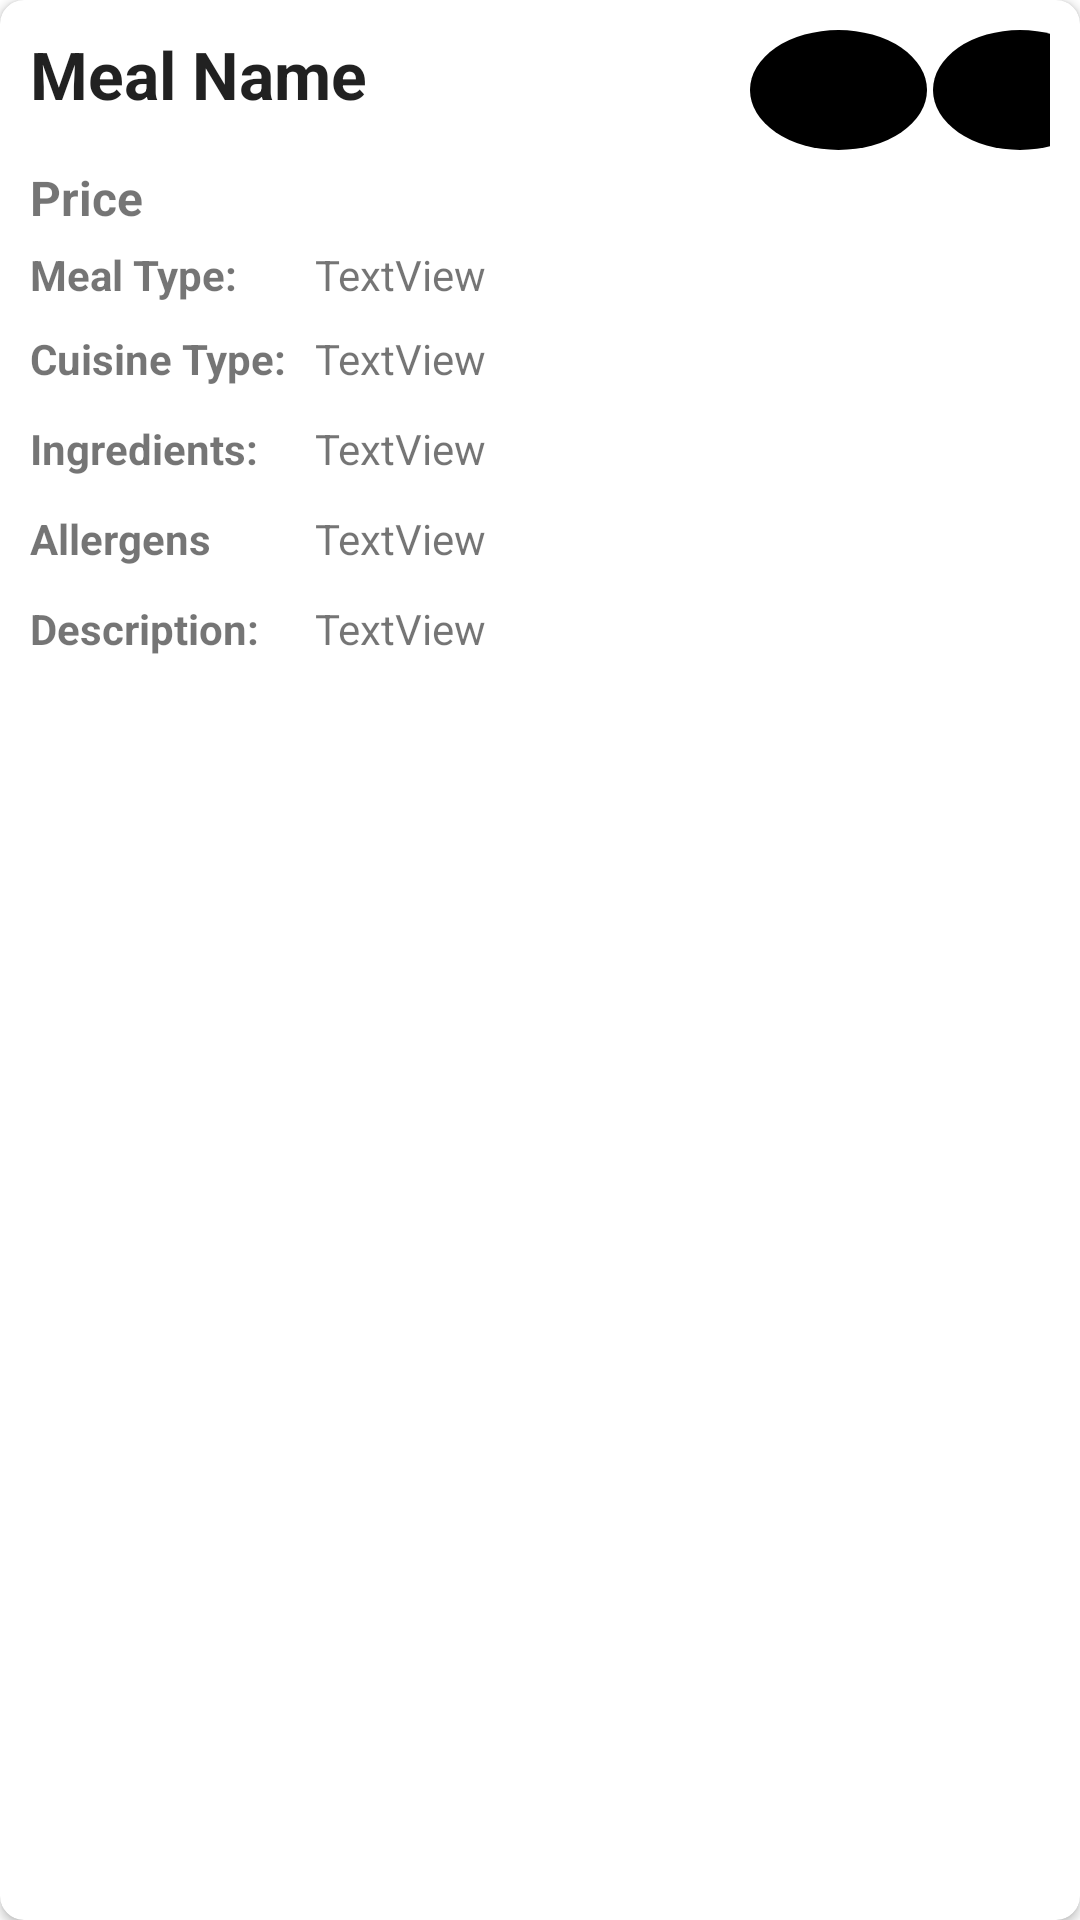

The Android layout XML behind this screen, and the referenced resources:
<!-- AndroidManifest.xml: application theme Theme.MEALyApp -->
<!-- res/layout/meal_view.xml -->
<?xml version="1.0" encoding="utf-8"?>
<androidx.cardview.widget.CardView
    xmlns:android="http://schemas.android.com/apk/res/android"
    xmlns:card_view="http://schemas.android.com/apk/res-auto"
    xmlns:tools="http://schemas.android.com/tools"
    android:layout_width="match_parent"
    android:layout_height="245dp"
    android:layout_marginTop="5dp"
    android:layout_marginLeft="16dp"
    android:layout_marginRight="16dp"
    card_view:cardBackgroundColor="#FFFF"
    card_view:cardCornerRadius="8dp"
    card_view:contentPadding="10dp"
    android:foreground="?selectableItemBackground"
    android:focusable="true"
    android:clickable="true">

    <LinearLayout
        android:layout_width="357dp"
        android:layout_height="wrap_content"
        >

        <LinearLayout
            android:layout_width="match_parent"
            android:layout_height="40dp"
            android:orientation="vertical">


            <LinearLayout
                android:layout_width="match_parent"
                android:layout_height="match_parent"
                android:orientation="horizontal">

                <TextView
                    android:id="@+id/mealName0"
                    android:layout_width="240dp"
                    android:layout_height="match_parent"
                    android:text="Meal Name"
                    android:textAppearance="@style/TextAppearance.AppCompat.Large"
                    android:textStyle="bold" />

                <ImageButton
                    android:id="@+id/imgPlusButton"
                    android:layout_width="59dp"
                    android:layout_height="match_parent"
                    android:background="@drawable/round_btn"
                    card_view:srcCompat="@drawable/ic_baseline_add_circle_outline_24" />

                <ImageButton
                    android:id="@+id/imgDelButton"
                    android:layout_width="58dp"
                    android:layout_height="match_parent"
                    android:background="@drawable/round_btn"
                    android:layout_marginStart="2dp"
                    card_view:srcCompat="@drawable/ic_baseline_delete_24" />
            </LinearLayout>

        </LinearLayout>

    </LinearLayout>

    <LinearLayout
        android:layout_width="match_parent"
        android:layout_height="wrap_content"
        android:layout_marginTop="45dp"
        android:orientation="horizontal">

        <TextView
            android:id="@+id/priceMealCook"
            android:layout_width="wrap_content"
            android:layout_height="wrap_content"
            android:layout_weight="1"
            android:text="Price"
            android:textSize="16sp"
            android:textStyle="bold" />
    </LinearLayout>

    <LinearLayout
        android:layout_width="match_parent"
        android:layout_height="wrap_content"
        android:layout_marginTop="42dp"
        >

        <LinearLayout
            android:layout_width="match_parent"
            android:layout_height="match_parent"
            android:orientation="horizontal"
            android:layout_marginTop="30dp"
            >

            <TextView
                android:id="@+id/textView5"
                android:layout_width="90dp"
                android:layout_height="wrap_content"

                android:text="Meal Type: "
                android:textStyle="bold" />

            <TextView
                android:id="@+id/mealType"
                android:layout_width="200dp"
                android:layout_height="21dp"
                android:layout_marginStart="5dp"
                android:text="TextView" />
        </LinearLayout>

    </LinearLayout>

    <LinearLayout
        android:layout_width="match_parent"
        android:layout_height="wrap_content"
        android:layout_marginTop="100dp">

        <LinearLayout
            android:layout_width="match_parent"
            android:layout_height="match_parent"
            android:orientation="horizontal">

            <TextView
                android:id="@+id/textView6"
                android:layout_width="90dp"
                android:layout_height="wrap_content"
                android:text="Cuisine Type:"
                android:textStyle="bold" />

            <TextView
                android:id="@+id/cuisineType"
                android:layout_width="150dp"
                android:layout_height="22dp"
                android:layout_marginStart="5dp"
                android:text="TextView" />
        </LinearLayout>

    </LinearLayout>

    <LinearLayout
        android:layout_width="360dp"
        android:layout_height="wrap_content"
        android:layout_marginTop="130dp"
        android:orientation="horizontal">

        <LinearLayout
            android:layout_width="match_parent"
            android:layout_height="match_parent"
            android:orientation="horizontal">

            <TextView
                android:id="@+id/textView7"
                android:layout_width="90dp"
                android:layout_height="wrap_content"
                android:text="Ingredients:"
                android:textStyle="bold"
                 />

            <TextView
                android:id="@+id/listIngredients"
                android:layout_width="wrap_content"
                android:layout_height="26dp"
                android:text="TextView"
                android:layout_marginStart="5dp" />
        </LinearLayout>

    </LinearLayout>

    <LinearLayout
        android:layout_width="match_parent"
        android:layout_height="wrap_content"
        android:orientation="horizontal"
        android:layout_marginTop="160dp">

        <LinearLayout
            android:layout_width="match_parent"
            android:layout_height="match_parent"
            android:orientation="horizontal">

            <TextView
                android:id="@+id/textView8"
                android:layout_width="90dp"
                android:layout_height="wrap_content"
                android:text="Allergens"
                android:textStyle="bold" />

            <TextView
                android:id="@+id/allergensID"
                android:layout_width="240dp"
                android:layout_height="32dp"
                android:layout_marginStart="5dp"
                android:text="TextView" />

        </LinearLayout>

    </LinearLayout>

    <LinearLayout
        android:layout_width="360dp"
        android:layout_height="43dp"
        android:orientation="horizontal"
        android:layout_marginTop="190dp">

        <LinearLayout
            android:layout_width="match_parent"
            android:layout_height="match_parent"
            android:orientation="horizontal">

            <TextView
                android:id="@+id/textView9"
                android:layout_width="90dp"
                android:layout_height="wrap_content"
                android:text="Description:"
                android:textStyle="bold" />

            <TextView
                android:id="@+id/mealDescriptionId"
                android:layout_width="wrap_content"
                android:layout_height="28dp"
                android:layout_marginStart="5dp"
                android:text="TextView" />
        </LinearLayout>

    </LinearLayout>



</androidx.cardview.widget.CardView>
<!-- resources referenced by this layout -->
<resources>
  <!-- drawable round_btn (drawable) -->
  <?xml version="1.0" encoding="utf-8"?>
  <shape xmlns:android="http://schemas.android.com/apk/res/android" android:shape="oval">
      <solid android:color="@color/black"/>
      <item
          android:drawable="@drawable/ic_baseline_delete_24" />
  
  </shape>
  <style name="Theme.MEALyApp" parent="Theme.MaterialComponents.DayNight.NoActionBar">
          
          <item name="colorPrimary">@color/purple_500</item>
          <item name="colorPrimaryVariant">@color/purple_700</item>
          <item name="colorOnPrimary">@color/white</item>
          
          <item name="colorSecondary">@color/teal_200</item>
          <item name="colorSecondaryVariant">@color/teal_700</item>
          <item name="colorOnSecondary">@color/black</item>
          
          <item name="android:statusBarColor">@color/black</item>
          
      </style>
  <!-- not gathered from this repository: default colours our renderer supplied (Android Studio template values) -->
  <color name="purple_500">#FF6200EE</color>
  <color name="purple_700">#FF3700B3</color>
  <color name="teal_200">#FF03DAC5</color>
  <color name="teal_700">#FF018786</color>
  <color name="black">#FF000000</color>
  <color name="white">#FFFFFFFF</color>
</resources>
